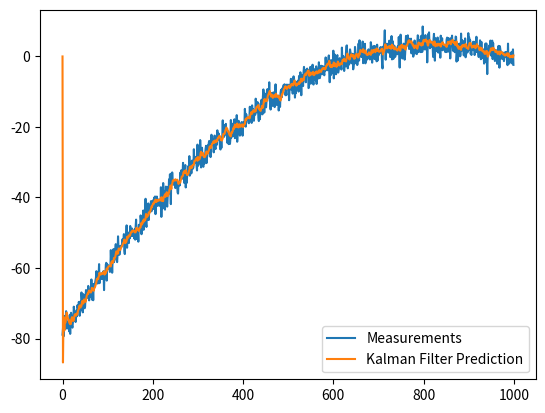

The script that saved this image:
import numpy as np

class KalmanFilter(object):
    def __init__(self, F = None, B = None, H = None, Q = None, R = None, P = None, x0 = None):
#F为系统矩阵A, x状态变量；B..u是控制变量
#z
        if(F is None or H is None):
            raise ValueError("Set proper system dynamics.")

        self.n = F.shape[1]  #shape1是列数
        self.m = H.shape[1]

        self.F = F
        self.H = H
        self.B = 0 if B is None else B
        self.Q = np.eye(self.n) if Q is None else Q
        self.R = 10000*np.eye(self.n) if R is None else R
        self.P = 10000*np.eye(self.n) if P is None else P
        self.x = np.zeros((self.n, 1)) if x0 is None else x0
        #self.x = [-40,50,0,0] if x0 is None else x0
    def predict(self, u = 0):
        self.x = np.dot(self.F, self.x) + np.dot(self.B, u)
        self.P = np.dot(np.dot(self.F, self.P), self.F.T) + self.Q
        return self.x

    def update(self, z):
        y = z - np.dot(self.H, self.x)
        S = self.R + np.dot(self.H, np.dot(self.P, self.H.T))
        K = np.dot(np.dot(self.P, self.H.T), np.linalg.inv(S))   #刚才这个的维度不一致
        #kalman 增益
        self.x = self.x + np.dot(K, y)
        #状态变量得到
        I = np.eye(self.n)
       # self.P = np.dot(np.dot(I - np.dot(K, self.H), self.P), 
       # 	(I - np.dot(K, self.H)).T) + np.dot(np.dot(K, self.R), K.T)
        
        self.P = np.dot(I - np.dot(K, self.H), self.P)

def example():
    dt = 1.0/3

    F = np.array([[1, 0, dt, 0], [0, 1,0, dt], [0, 0, 1,0],[0,0,0,1]])
    H = np.array([1, 0, 0, 0]).reshape(1, 4) #先测量一个
    Q = np.array([[0.05, 0.05, 0.0, 0.0], [0.05, 0.05, 0.0, 0.0], [0.0, 0.0, 0.0, 0.0],[0.0, 0.0, 0.0, 0.0]])
	#R = np.array([[1, 2], [0.5, 0.5]]).reshape(2, 2)
    R = np.array([[1]]).reshape(1, 1)
    x = np.linspace(-10, 1, 1000)
    measurements = - (x**2 + 2*x - 2)  + np.random.normal(0, 2, 1000)

    kf = KalmanFilter(F = F, H = H, Q = Q, R = R)
    predictions = []
    velocity = []

    for z in measurements:
        predictions.append(np.dot(H,  kf.predict())[0])
        kf.update(z)
         #velocity.append(kf.predict())
         #print(velocity)

    import matplotlib.pyplot as plt
    plt.plot(range(len(measurements)), measurements, label = 'Measurements')
    plt.plot(range(len(predictions)), np.array(predictions), label = 'Kalman Filter Prediction')
    plt.legend()
    plt.show()
    

if __name__ == '__main__':
    example()
